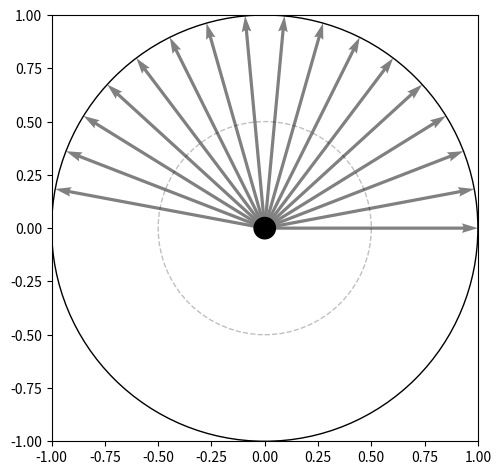

Write Python code to recreate this figure.
import numpy as np
from matplotlib import pyplot as plt
from matplotlib import animation

# number of phases in the system
phase = 17


# function to define the quiver points for the number of phases
def quiverGeneration(value):
    x_int, y_int, x_dest, y_dest = [], [], [], []
    for i in range(value):
        x_int.append(0), y_int.append(0)
        x_dest.append(1 * np.cos(i * np.pi / value))
        y_dest.append(1 * np.sin(i * np.pi / value))
    return x_int, y_int, x_dest, y_dest


# get the necessary values from the function
X, Y, U, V = quiverGeneration(phase)

fig, ax = plt.subplots(1, 1)

# Assign the quiver function
Q = ax.quiver(X, Y, U, V, pivot='tail', color=(.5, .5, .5), units='xy', scale=1)


# define the quiver animation
def update_quiver(num, Q, X, Y, value):
    """updates the horizontal and vertical vector components by a
    fixed increment on each frame"""

    u, v = [], []
    for i in range(value):
        u.append(X[i] + (np.sin(num * np.pi / 50 - (i * np.pi / value)) *
                         np.sin(i * np.pi / value)))
        v.append(Y[i] + (np.sin(num * np.pi / 50 - (i * np.pi / value)) *
                         np.cos(i * np.pi / value)))

    Q.set_UVC(u, v)

    return Q


Inner_Stator = plt.Circle((0, 0), 1, color='k', fill=False)
Middle_Stator = plt.Circle((0, 0), 0.5, color='k', fill=False, linestyle='--', alpha=0.25)

Central = plt.Circle((0, 0), 0.05, color='k', fill=True)

# cleared on subsequent frames
anim = animation.FuncAnimation(fig, update_quiver, fargs=(Q, X, Y, phase), interval=1)
fig.tight_layout()
ax.set_xlim(-1, 1), ax.set_ylim(-1, 1)
ax.add_patch(Inner_Stator)
ax.add_patch(Middle_Stator)
ax.add_patch(Central)
ax.set_box_aspect(1)
plt.show()
